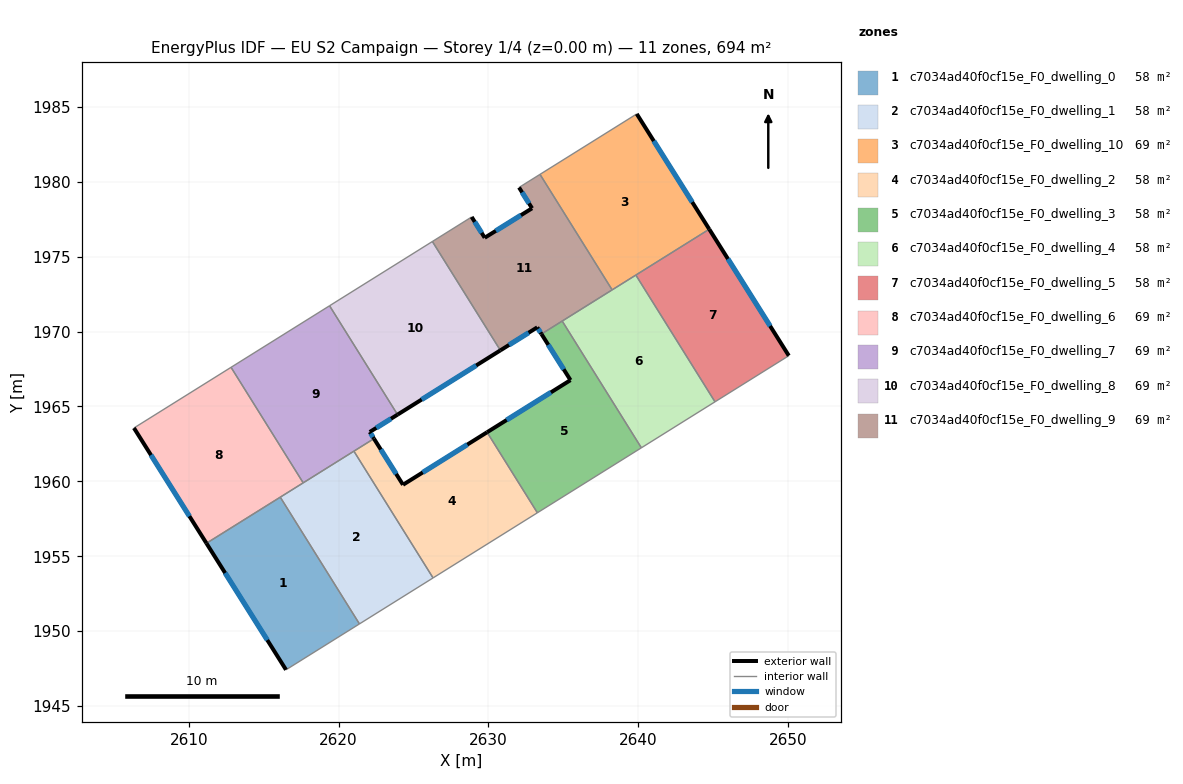
=== STOREY PLAN SPEC (per zone: floor XY polygon, exterior-wall plan segments, windows/doors) ===
zone 1: c7034ad40f0cf15e_F0_dwelling_0  (57.8 m²)
  floor: (2616.10, 1958.94) (2621.39, 1950.48) (2616.49, 1947.42) (2611.18, 1955.86)
  exterior wall: (2611.18, 1955.86) – (2616.49, 1947.42)  [10.0 m]
    window: (2612.42, 1953.88) – (2615.24, 1949.40)  [8.4 m²]
  interior walls: 3
zone 2: c7034ad40f0cf15e_F0_dwelling_1  (57.8 m²)
  floor: (2621.02, 1962.01) (2626.30, 1953.55) (2621.39, 1950.48) (2616.10, 1958.94)
  interior walls: 5
zone 3: c7034ad40f0cf15e_F0_dwelling_10  (69.4 m²)
  floor: (2639.90, 1984.53) (2644.74, 1976.83) (2638.26, 1972.78) (2633.44, 1980.49)
  exterior wall: (2644.74, 1976.83) – (2639.90, 1984.53)  [9.1 m]
    window: (2643.61, 1978.64) – (2641.04, 1982.72)  [7.7 m²]
  interior walls: 4
zone 4: c7034ad40f0cf15e_F0_dwelling_2  (57.8 m²)
  floor: (2629.91, 1963.28) (2633.27, 1957.90) (2626.30, 1953.55) (2621.02, 1962.01) (2622.36, 1962.85) (2624.30, 1959.77)
  exterior wall: (2624.30, 1959.77) – (2622.36, 1962.85)  [3.6 m]
    window: (2623.84, 1960.49) – (2622.81, 1962.12)  [3.1 m²]
  exterior wall: (2629.91, 1963.28) – (2624.30, 1959.77)  [6.6 m]
    window: (2628.59, 1962.45) – (2625.62, 1960.59)  [5.6 m²]
  interior walls: 4
zone 5: c7034ad40f0cf15e_F0_dwelling_3  (57.8 m²)
  floor: (2634.92, 1970.70) (2640.21, 1962.24) (2633.27, 1957.90) (2629.91, 1963.28) (2635.48, 1966.75) (2633.54, 1969.83)
  exterior wall: (2635.48, 1966.75) – (2629.91, 1963.28)  [6.6 m]
    window: (2634.17, 1965.94) – (2631.22, 1964.09)  [5.5 m²]
  exterior wall: (2633.54, 1969.83) – (2635.48, 1966.75)  [3.6 m]
    window: (2634.00, 1969.11) – (2635.02, 1967.48)  [3.1 m²]
  interior walls: 4
zone 6: c7034ad40f0cf15e_F0_dwelling_4  (57.8 m²)
  floor: (2639.84, 1973.77) (2645.12, 1965.31) (2640.21, 1962.24) (2634.92, 1970.70)
  interior walls: 5
zone 7: c7034ad40f0cf15e_F0_dwelling_5  (57.8 m²)
  floor: (2644.74, 1976.83) (2650.05, 1968.38) (2645.12, 1965.31) (2639.84, 1973.77)
  exterior wall: (2650.05, 1968.38) – (2644.74, 1976.83)  [10.0 m]
    window: (2648.81, 1970.37) – (2645.99, 1974.85)  [8.4 m²]
  interior walls: 3
zone 8: c7034ad40f0cf15e_F0_dwelling_6  (69.4 m²)
  floor: (2612.82, 1967.61) (2617.64, 1959.90) (2611.18, 1955.86) (2606.34, 1963.56)
  exterior wall: (2606.34, 1963.56) – (2611.18, 1955.86)  [9.1 m]
    window: (2607.47, 1961.75) – (2610.04, 1957.67)  [7.7 m²]
  interior walls: 4
zone 9: c7034ad40f0cf15e_F0_dwelling_7  (69.4 m²)
  floor: (2619.39, 1971.72) (2623.93, 1964.45) (2622.08, 1963.29) (2622.36, 1962.85) (2617.64, 1959.90) (2612.82, 1967.61)
  exterior wall: (2622.36, 1962.85) – (2622.08, 1963.29)  [0.5 m]
    window: (2622.29, 1962.95) – (2622.14, 1963.19)  [0.4 m²]
  exterior wall: (2622.08, 1963.29) – (2623.93, 1964.45)  [2.2 m]
    window: (2622.51, 1963.57) – (2623.50, 1964.18)  [1.8 m²]
  interior walls: 5
zone 10: c7034ad40f0cf15e_F0_dwelling_8  (69.4 m²)
  floor: (2626.26, 1976.01) (2630.80, 1968.74) (2623.93, 1964.45) (2619.39, 1971.72)
  exterior wall: (2623.93, 1964.45) – (2630.80, 1968.74)  [8.1 m]
    window: (2625.55, 1965.46) – (2629.19, 1967.73)  [6.8 m²]
  interior walls: 3
zone 11: c7034ad40f0cf15e_F0_dwelling_9  (69.4 m²)
  floor: (2633.44, 1980.49) (2638.26, 1972.78) (2633.54, 1969.83) (2633.26, 1970.28) (2630.80, 1968.74) (2626.26, 1976.01) (2628.88, 1977.65) (2629.75, 1976.26) (2632.91, 1978.23) (2632.04, 1979.62)
  exterior wall: (2632.04, 1979.62) – (2632.91, 1978.23)  [1.6 m]
    window: (2632.25, 1979.29) – (2632.71, 1978.55)  [1.4 m²]
  exterior wall: (2633.26, 1970.28) – (2633.54, 1969.83)  [0.5 m]
    window: (2633.32, 1970.17) – (2633.47, 1969.94)  [0.4 m²]
  exterior wall: (2630.80, 1968.74) – (2633.26, 1970.28)  [2.9 m]
    window: (2631.38, 1969.10) – (2632.68, 1969.92)  [2.4 m²]
  exterior wall: (2629.75, 1976.26) – (2628.88, 1977.65)  [1.6 m]
    window: (2629.55, 1976.59) – (2629.09, 1977.32)  [1.4 m²]
  exterior wall: (2632.91, 1978.23) – (2629.75, 1976.26)  [3.7 m]
    window: (2632.17, 1977.76) – (2630.49, 1976.72)  [3.1 m²]
  interior walls: 6

=== DERIVED (storey summary) ===
Building: EU S2 Campaign
Storey: 1 of 4  (floor level z = 0.00 m)
Storey gross floor area: 693.7 m²
Zones on this storey: 11
  - c7034ad40f0cf15e_F0_dwelling_0: floor 57.8 m²; exterior wall 10.0 m (29.9 m²); 1 window(s) 8.4 m²; WWR 28.1%
  - c7034ad40f0cf15e_F0_dwelling_1: floor 57.8 m²
  - c7034ad40f0cf15e_F0_dwelling_10: floor 69.4 m²; exterior wall 9.1 m (27.3 m²); 1 window(s) 7.7 m²; WWR 28.1%
  - c7034ad40f0cf15e_F0_dwelling_2: floor 57.8 m²; exterior wall 10.3 m (30.8 m²); 2 window(s) 8.7 m²; WWR 28.1%
  - c7034ad40f0cf15e_F0_dwelling_3: floor 57.8 m²; exterior wall 10.2 m (30.6 m²); 2 window(s) 8.6 m²; WWR 28.1%
  - c7034ad40f0cf15e_F0_dwelling_4: floor 57.8 m²
  - c7034ad40f0cf15e_F0_dwelling_5: floor 57.8 m²; exterior wall 10.0 m (29.9 m²); 1 window(s) 8.4 m²; WWR 28.1%
  - c7034ad40f0cf15e_F0_dwelling_6: floor 69.4 m²; exterior wall 9.1 m (27.3 m²); 1 window(s) 7.7 m²; WWR 28.1%
  - c7034ad40f0cf15e_F0_dwelling_7: floor 69.4 m²; exterior wall 2.7 m (8.1 m²); 2 window(s) 2.3 m²; WWR 28.1%
  - c7034ad40f0cf15e_F0_dwelling_8: floor 69.4 m²; exterior wall 8.1 m (24.3 m²); 1 window(s) 6.8 m²; WWR 28.1%
  - c7034ad40f0cf15e_F0_dwelling_9: floor 69.4 m²; exterior wall 10.4 m (31.3 m²); 5 window(s) 8.8 m²; WWR 28.1%
Zone adjacency (shared interzone walls):
  - c7034ad40f0cf15e_F0_dwelling_0 ↔ c7034ad40f0cf15e_F0_dwelling_1
  - c7034ad40f0cf15e_F0_dwelling_0 ↔ c7034ad40f0cf15e_F0_dwelling_6
  - c7034ad40f0cf15e_F0_dwelling_1 ↔ c7034ad40f0cf15e_F0_dwelling_2
  - c7034ad40f0cf15e_F0_dwelling_1 ↔ c7034ad40f0cf15e_F0_dwelling_6
  - c7034ad40f0cf15e_F0_dwelling_1 ↔ c7034ad40f0cf15e_F0_dwelling_7
  - c7034ad40f0cf15e_F0_dwelling_10 ↔ c7034ad40f0cf15e_F0_dwelling_4
  - c7034ad40f0cf15e_F0_dwelling_10 ↔ c7034ad40f0cf15e_F0_dwelling_5
  - c7034ad40f0cf15e_F0_dwelling_10 ↔ c7034ad40f0cf15e_F0_dwelling_9
  - c7034ad40f0cf15e_F0_dwelling_2 ↔ c7034ad40f0cf15e_F0_dwelling_3
  - c7034ad40f0cf15e_F0_dwelling_2 ↔ c7034ad40f0cf15e_F0_dwelling_7
  - c7034ad40f0cf15e_F0_dwelling_3 ↔ c7034ad40f0cf15e_F0_dwelling_4
  - c7034ad40f0cf15e_F0_dwelling_3 ↔ c7034ad40f0cf15e_F0_dwelling_9
  - c7034ad40f0cf15e_F0_dwelling_4 ↔ c7034ad40f0cf15e_F0_dwelling_5
  - c7034ad40f0cf15e_F0_dwelling_4 ↔ c7034ad40f0cf15e_F0_dwelling_9
  - c7034ad40f0cf15e_F0_dwelling_6 ↔ c7034ad40f0cf15e_F0_dwelling_7
  - c7034ad40f0cf15e_F0_dwelling_7 ↔ c7034ad40f0cf15e_F0_dwelling_8
  - c7034ad40f0cf15e_F0_dwelling_8 ↔ c7034ad40f0cf15e_F0_dwelling_9